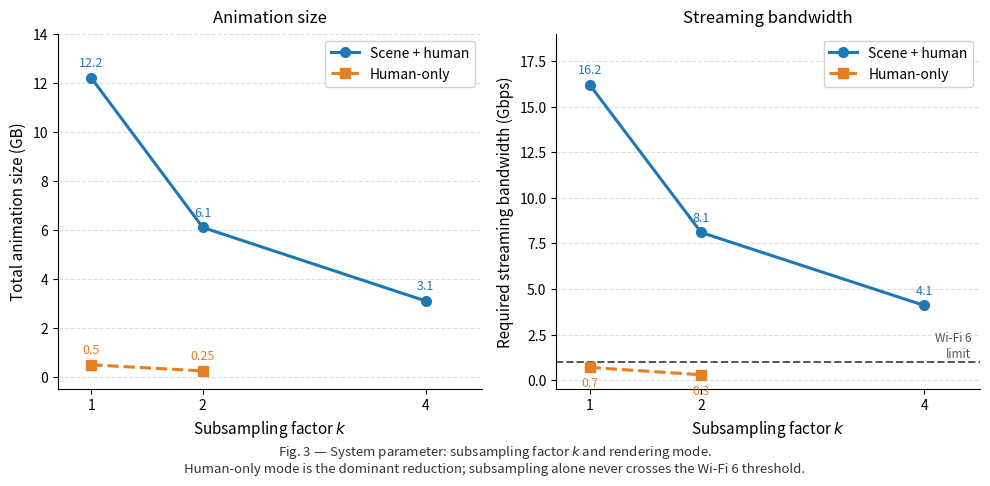

Reproduce this figure in Python.
import matplotlib.pyplot as plt
import matplotlib.ticker as ticker
import numpy as np

k_all   = [1, 2, 4]
k_human = [1, 2]          # human-only data only exists for k=1,2

size_scene  = [12.2, 6.1, 3.1]
size_human  = [0.5,  0.25]

bw_scene    = [16.2, 8.1, 4.1]
bw_human    = [0.7,  0.3]

BLUE   = "#1f77b4"
ORANGE = "#e67e22"
GRAY   = "#555555"

fig, (ax_l, ax_r) = plt.subplots(1, 2, figsize=(10, 4.6), sharey=False)

# ── left: animation size ──────────────────────────────────────────────────────
ax_l.plot(k_all,   size_scene, "o-",  color=BLUE,   linewidth=2.2, markersize=7,
          label="Scene + human")
ax_l.plot(k_human, size_human, "s--", color=ORANGE, linewidth=2.2, markersize=7,
          label="Human-only", zorder=5)

for x, y in zip(k_all, size_scene):
    ax_l.annotate(f"{y}", (x, y), textcoords="offset points",
                  xytext=(0, 8), ha="center", fontsize=9, color=BLUE)
for x, y in zip(k_human, size_human):
    ax_l.annotate(f"{y}", (x, y), textcoords="offset points",
                  xytext=(0, 8), ha="center", fontsize=9, color=ORANGE)

ax_l.set_xlabel("Subsampling factor $k$", fontsize=11)
ax_l.set_ylabel("Total animation size (GB)", fontsize=11)
ax_l.set_xticks(k_all)
ax_l.set_xlim(0.7, 4.5)
ax_l.set_ylim(-0.5, 14)
ax_l.yaxis.grid(True, linestyle="--", alpha=0.4)
ax_l.set_axisbelow(True)
ax_l.spines["top"].set_visible(False)
ax_l.spines["right"].set_visible(False)
ax_l.legend(fontsize=10, framealpha=0.9)
ax_l.set_title("Animation size", fontsize=12, pad=8)

# ── right: streaming bandwidth ────────────────────────────────────────────────
ax_r.plot(k_all,   bw_scene,  "o-",  color=BLUE,   linewidth=2.2, markersize=7,
          label="Scene + human")
ax_r.plot(k_human, bw_human,  "s--", color=ORANGE, linewidth=2.2, markersize=7,
          label="Human-only", zorder=5)

for x, y in zip(k_all, bw_scene):
    ax_r.annotate(f"{y}", (x, y), textcoords="offset points",
                  xytext=(0, 8), ha="center", fontsize=9, color=BLUE)
for x, y in zip(k_human, bw_human):
    ax_r.annotate(f"{y}", (x, y), textcoords="offset points",
                  xytext=(0, -14), ha="center", fontsize=9, color=ORANGE)

# Wi-Fi 6 reference line
ax_r.axhline(1.0, color=GRAY, linewidth=1.4, linestyle="--", zorder=2)
ax_r.text(4.42, 1.05, "Wi-Fi 6\nlimit", ha="right", va="bottom",
          fontsize=8.5, color=GRAY, linespacing=1.3)

ax_r.set_xlabel("Subsampling factor $k$", fontsize=11)
ax_r.set_ylabel("Required streaming bandwidth (Gbps)", fontsize=11)
ax_r.set_xticks(k_all)
ax_r.set_xlim(0.7, 4.5)
ax_r.set_ylim(-0.5, 19)
ax_r.yaxis.grid(True, linestyle="--", alpha=0.4)
ax_r.set_axisbelow(True)
ax_r.spines["top"].set_visible(False)
ax_r.spines["right"].set_visible(False)
ax_r.legend(fontsize=10, framealpha=0.9)
ax_r.set_title("Streaming bandwidth", fontsize=12, pad=8)

caption = (
    "Fig. 3 — System parameter: subsampling factor $k$ and rendering mode.\n"
    "Human-only mode is the dominant reduction; subsampling alone never crosses the Wi-Fi 6 threshold."
)
fig.text(0.5, -0.04, caption, ha="center", fontsize=9.5, style="italic",
         color="#333333")

plt.tight_layout()
plt.savefig("subsampling_chart.png", dpi=150, bbox_inches="tight")
print("Saved: subsampling_chart.png")
